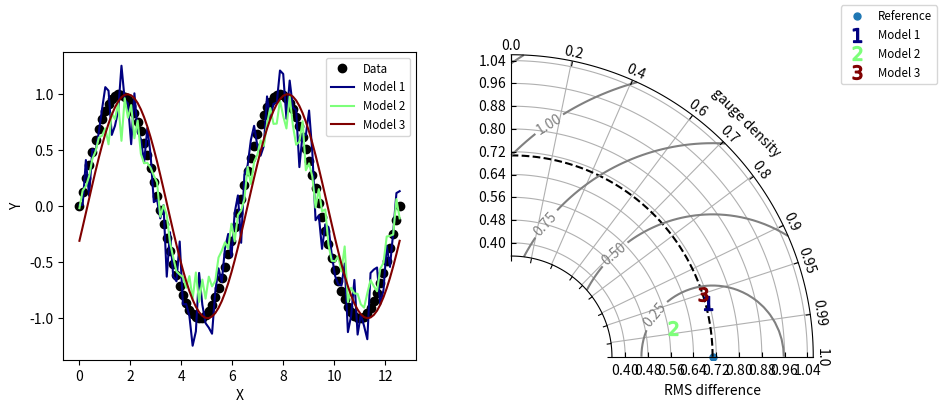

Write the Python code that produced this figure.
#!/usr/bin/env python
# Copyright: This document has been placed in the public domain.

"""
Taylor diagram (Taylor, 2001) implementation.
Note: If you have found these software useful for your research, I would
appreciate an acknowledgment.
"""

__version__ = "Time-stamp: <2018-12-06 11:43:41 ycopin>"
__author__ = "Yannick Copin <yannick.copin@laposte.net>"

import numpy as NP
import matplotlib.pyplot as PLT


class TaylorDiagram(object):
    """
    Taylor diagram.
    Plot model standard deviation and correlation to reference (data)
    sample in a single-quadrant polar plot, with r=stddev and
    theta=arccos(correlation).
    """

    def __init__(self, refstd,
                 fig=None, rect=111, label='_', srange=(0, 1.5), extend=False):
        """
        Set up Taylor diagram axes, i.e. single quadrant polar
        plot, using `mpl_toolkits.axisartist.floating_axes`.
        Parameters:
        * refstd: reference standard deviation to be compared to
        * fig: input Figure or None
        * rect: subplot definition
        * label: reference label
        * srange: stddev axis extension, in units of *refstd*
        * extend: extend diagram to negative correlations
        """

        from matplotlib.projections import PolarAxes
        import mpl_toolkits.axisartist.floating_axes as FA
        import mpl_toolkits.axisartist.grid_finder as GF

        self.refstd = refstd            # Reference standard deviation

        tr = PolarAxes.PolarTransform()

        # Correlation labels
        rlocs = NP.array([0, 0.2, 0.4, 0.6, 0.7, 0.8, 0.9, 0.95, 0.99, 1])
        if extend:
            # Diagram extended to negative correlations
            self.tmax = NP.pi
            rlocs = NP.concatenate((-rlocs[:0:-1], rlocs))
        else:
            # Diagram limited to positive correlations
            self.tmax = NP.pi/2
        tlocs = NP.arccos(rlocs)        # Conversion to polar angles
        gl1 = GF.FixedLocator(tlocs)    # Positions
        tf1 = GF.DictFormatter(dict(zip(tlocs, map(str, rlocs))))

        # Standard deviation axis extent (in units of reference stddev)
        self.smin = srange[0] * self.refstd
        self.smax = srange[1] * self.refstd

        ghelper = FA.GridHelperCurveLinear(
            tr,
            extremes=(0, self.tmax, self.smin, self.smax),
            grid_locator1=gl1, tick_formatter1=tf1)

        if fig is None:
            fig = PLT.figure()

        ax = FA.FloatingSubplot(fig, rect, grid_helper=ghelper)
        fig.add_subplot(ax)

        # Adjust axes
        ax.axis["top"].set_axis_direction("bottom")   # "Angle axis"
        ax.axis["top"].toggle(ticklabels=True, label=True)
        ax.axis["top"].major_ticklabels.set_axis_direction("top")
        ax.axis["top"].label.set_axis_direction("top")
        ax.axis["top"].label.set_text("gauge density")

        ax.axis["left"].set_axis_direction("bottom")  # "X axis"
        ax.axis["left"].label.set_text("RMS difference")

        ax.axis["right"].set_axis_direction("top")    # "Y-axis"
        ax.axis["right"].toggle(ticklabels=True)
        ax.axis["right"].major_ticklabels.set_axis_direction(
            "bottom" if extend else "left")

        if self.smin:
            ax.axis["bottom"].toggle(ticklabels=False, label=False)
        else:
            ax.axis["bottom"].set_visible(False)          # Unused

        self._ax = ax                   # Graphical axes
        self.ax = ax.get_aux_axes(tr)   # Polar coordinates

        # Add reference point and stddev contour
        l, = self.ax.plot([0], self.refstd, '.',
                          ls='', ms=10, label=label)
        t = NP.linspace(0, self.tmax)
        r = NP.zeros_like(t) + self.refstd
        self.ax.plot(t, r, 'k--', label='_')

        # Collect sample points for latter use (e.g. legend)
        self.samplePoints = [l]

    def add_sample(self, stddev, corrcoef, *args, **kwargs):
        """
        Add sample (*stddev*, *corrcoeff*) to the Taylor
        diagram. *args* and *kwargs* are directly propagated to the
        `Figure.plot` command.
        """

        l, = self.ax.plot(NP.arccos(corrcoef), stddev,
                          *args, **kwargs)  # (theta, radius)
        self.samplePoints.append(l)

        return l

    def add_grid(self, *args, **kwargs):
        """Add a grid."""

        self._ax.grid(*args, **kwargs)

    def add_contours(self, levels=5, **kwargs):
        """
        Add constant centered RMS difference contours, defined by *levels*.
        """

        rs, ts = NP.meshgrid(NP.linspace(self.smin, self.smax),
                             NP.linspace(0, self.tmax))
        # Compute centered RMS difference
        rms = NP.sqrt(self.refstd**2 + rs**2 - 2*self.refstd*rs*NP.cos(ts))

        contours = self.ax.contour(ts, rs, rms, levels, **kwargs)

        return contours


def test1():
    """Display a Taylor diagram in a separate axis."""

    # Reference dataset
    x = NP.linspace(0, 4*NP.pi, 100)
    data = NP.sin(x)
    refstd = data.std(ddof=1)           # Reference standard deviation

    # Generate models
    m1 = data + 0.2*NP.random.randn(len(x))     # Model 1
    m2 = 0.8*data + .1*NP.random.randn(len(x))  # Model 2
    m3 = NP.sin(x-NP.pi/10)                     # Model 3

    # Compute stddev and correlation coefficient of models
    samples = NP.array([ [m.std(ddof=1), NP.corrcoef(data, m)[0, 1]]
                         for m in (m1, m2, m3)])

    fig = PLT.figure(figsize=(10, 4))

    ax1 = fig.add_subplot(1, 2, 1, xlabel='X', ylabel='Y')
    # Taylor diagram
    dia = TaylorDiagram(refstd, fig=fig, rect=122, label="Reference",
                        srange=(0.5, 1.5))

    colors = PLT.matplotlib.cm.jet(NP.linspace(0, 1, len(samples)))

    ax1.plot(x, data, 'ko', label='Data')
    for i, m in enumerate([m1, m2, m3]):
        ax1.plot(x, m, c=colors[i], label='Model %d' % (i+1))
    ax1.legend(numpoints=1, prop=dict(size='small'), loc='best')

    # Add the models to Taylor diagram
    for i, (stddev, corrcoef) in enumerate(samples):
        dia.add_sample(stddev, corrcoef,
                       marker='$%d$' % (i+1), ms=10, ls='',
                       mfc=colors[i], mec=colors[i],
                       label="Model %d" % (i+1))

    # Add grid
    dia.add_grid()

    # Add RMS contours, and label them
    contours = dia.add_contours(colors='0.5')
    PLT.clabel(contours, inline=1, fontsize=10, fmt='%.2f')

    # Add a figure legend
    fig.legend(dia.samplePoints,
               [ p.get_label() for p in dia.samplePoints ],
               numpoints=1, prop=dict(size='small'), loc='upper right')

    return dia


def test2():
    """
    Climatology-oriented example (after iteration w/ Michael A. Rawlins).
    """

    # Reference std
    stdref = 48.491

    # Samples std,rho,name
    samples = [[25.939, 0.385, "Model A"],
               [29.593, 0.509, "Model B"],
               [33.125, 0.585, "Model C"],
               [29.593, 0.509, "Model D"],
               [71.215, 0.473, "Model E"],
               [27.062, 0.360, "Model F"],
               [38.449, 0.342, "Model G"],
               [35.807, 0.609, "Model H"],
               [17.831, 0.360, "Model I"]]

    fig = PLT.figure()

    dia = TaylorDiagram(stdref, fig=fig, label='Reference', extend=True)
    dia.samplePoints[0].set_color('r')  # Mark reference point as a red star

    # Add models to Taylor diagram
    for i, (stddev, corrcoef, name) in enumerate(samples):
        dia.add_sample(stddev, corrcoef,
                       marker='$%d$' % (i+1), ms=10, ls='',
                       mfc='k', mec='k',
                       label=name)

    # Add RMS contours, and label them
    contours = dia.add_contours(levels=5, colors='0.5')  # 5 levels in grey
    PLT.clabel(contours, inline=1, fontsize=10, fmt='%.0f')

    dia.add_grid()                                  # Add grid
    dia._ax.axis[:].major_ticks.set_tick_out(True)  # Put ticks outward

    # Add a figure legend and title
    fig.legend(dia.samplePoints,
               [ p.get_label() for p in dia.samplePoints ],
               numpoints=1, prop=dict(size='small'), loc='upper right')
    fig.suptitle("Taylor diagram", size='x-large')  # Figure title

    return dia


if __name__ == '__main__':

    dia = test1()
    dia = test2()

    PLT.show()
